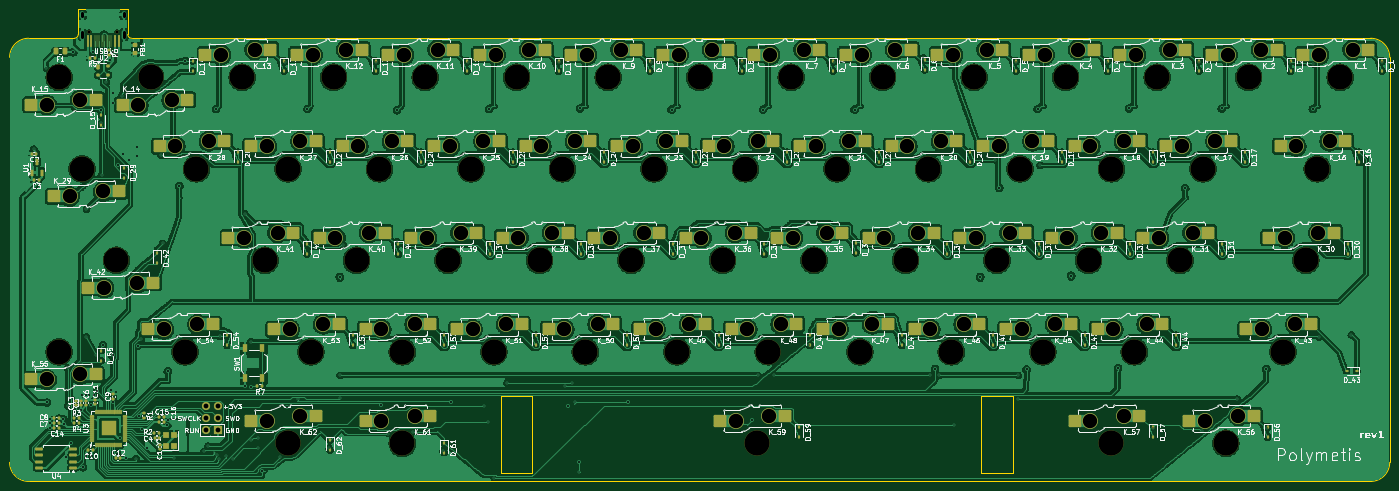
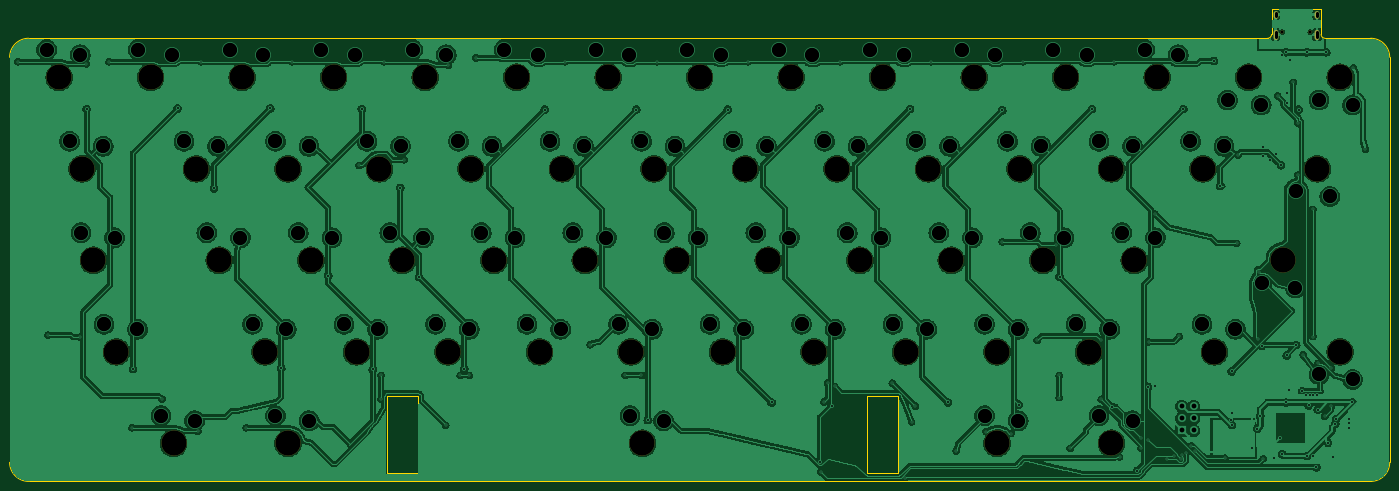
Circuit board: 11 layer files. Board 287.3 x 98.4 mm.
- bottom_copper: polymetis-B_Cu.gbr (648044 bytes)
- bottom_mask: polymetis-B_Mask.gbr (3331 bytes)
- paste: polymetis-B_Paste.gbr (452 bytes)
- bottom_silk: polymetis-B_Silkscreen.gbr (3341 bytes)
- outline: polymetis-Edge_Cuts.gbr (1604 bytes)
- top_copper: polymetis-F_Cu.gbr (948297 bytes)
- top_mask: polymetis-F_Mask.gbr (21602 bytes)
- paste: polymetis-F_Paste.gbr (16028 bytes)
- top_silk: polymetis-F_Silkscreen.gbr (363640 bytes)
- drill: polymetis-NPTH.drl (1389 bytes)
- drill: polymetis-PTH.drl (5229 bytes)

=== bottom_copper: polymetis-B_Cu.gbr (648044 bytes, source omitted) ===
=== bottom_mask: polymetis-B_Mask.gbr ===
%TF.GenerationSoftware,KiCad,Pcbnew,9.0.9*%
%TF.CreationDate,2026-10-15T22:14:53+00:00*%
%TF.ProjectId,polymetis,706f6c79-6d65-4746-9973-2e6b69636164,rev?*%
%TF.SameCoordinates,Original*%
%TF.FileFunction,Soldermask,Bot*%
%TF.FilePolarity,Negative*%
%FSLAX46Y46*%
G04 Gerber Fmt 4.6, Leading zero omitted, Abs format (unit mm)*
G04 Created by KiCad (PCBNEW 9.0.9) date 2026-10-15 22:14:53*
%MOMM*%
%LPD*%
G01*
G04 APERTURE LIST*
%ADD10C,5.250000*%
%ADD11C,0.650000*%
%ADD12O,1.000000X2.100000*%
%ADD13O,1.000000X1.600000*%
G04 APERTURE END LIST*
D10*
%TO.C,K_4*%
X219075000Y-9525000D03*
%TD*%
%TO.C,K_16*%
X271462500Y-28575000D03*
%TD*%
%TO.C,K_1*%
X276225000Y-9525000D03*
%TD*%
%TO.C,K_32*%
X223837500Y-47625000D03*
%TD*%
%TO.C,K_12*%
X66675000Y-9525000D03*
%TD*%
%TO.C,K_62*%
X57150000Y-85725000D03*
%TD*%
%TO.C,K_43*%
X264318750Y-66675000D03*
%TD*%
%TO.C,K_57*%
X228600000Y-85725000D03*
%TD*%
%TO.C,K_30*%
X269081250Y-47625000D03*
%TD*%
%TO.C,K_25*%
X95250000Y-28575000D03*
%TD*%
%TO.C,K_40*%
X71437500Y-47625000D03*
%TD*%
%TO.C,K_44*%
X233362500Y-66675000D03*
%TD*%
%TO.C,K_50*%
X119062500Y-66675000D03*
%TD*%
%TO.C,K_13*%
X47625000Y-9525000D03*
%TD*%
%TO.C,K_35*%
X166687500Y-47625000D03*
%TD*%
%TO.C,K_8*%
X142875000Y-9525000D03*
%TD*%
%TO.C,K_36*%
X147637500Y-47625000D03*
%TD*%
%TO.C,K_18*%
X228600000Y-28575000D03*
%TD*%
%TO.C,K_20*%
X190500000Y-28575000D03*
%TD*%
%TO.C,K_28*%
X38100000Y-28575000D03*
%TD*%
%TO.C,K_34*%
X185737500Y-47625000D03*
%TD*%
%TO.C,K_45*%
X214312500Y-66675000D03*
%TD*%
%TO.C,K_49*%
X138112500Y-66675000D03*
%TD*%
%TO.C,K_42*%
X21431250Y-47625000D03*
%TD*%
%TO.C,K_15*%
X9525000Y-9525000D03*
%TD*%
%TO.C,K_37*%
X128587500Y-47625000D03*
%TD*%
%TO.C,K_21*%
X171450000Y-28575000D03*
%TD*%
%TO.C,K_46*%
X195262500Y-66675000D03*
%TD*%
%TO.C,K_7*%
X161925000Y-9525000D03*
%TD*%
%TO.C,K_53*%
X61912500Y-66675000D03*
%TD*%
%TO.C,K_38*%
X109537500Y-47625000D03*
%TD*%
%TO.C,K_39*%
X90487500Y-47625000D03*
%TD*%
%TO.C,K_31*%
X242887500Y-47625000D03*
%TD*%
%TO.C,K_14*%
X28575000Y-9525000D03*
%TD*%
%TO.C,K_59*%
X154781000Y-85725000D03*
%TD*%
%TO.C,K_61*%
X80962500Y-85725000D03*
%TD*%
%TO.C,K_47*%
X176212500Y-66675000D03*
%TD*%
%TO.C,K_10*%
X104775000Y-9525000D03*
%TD*%
%TO.C,K_23*%
X133350000Y-28575000D03*
%TD*%
%TO.C,K_55*%
X9525000Y-66675000D03*
%TD*%
%TO.C,K_17*%
X247650000Y-28575000D03*
%TD*%
%TO.C,K_41*%
X52387500Y-47625000D03*
%TD*%
%TO.C,K_27*%
X57150000Y-28575000D03*
%TD*%
%TO.C,K_19*%
X209550000Y-28575000D03*
%TD*%
%TO.C,K_48*%
X157162500Y-66675000D03*
%TD*%
%TO.C,K_51*%
X100012500Y-66675000D03*
%TD*%
%TO.C,K_56*%
X252413000Y-85725000D03*
%TD*%
%TO.C,K_5*%
X200025000Y-9525000D03*
%TD*%
%TO.C,K_26*%
X76200000Y-28575000D03*
%TD*%
%TO.C,K_11*%
X85725000Y-9525000D03*
%TD*%
%TO.C,K_22*%
X152400000Y-28575000D03*
%TD*%
%TO.C,K_52*%
X80962500Y-66675000D03*
%TD*%
%TO.C,K_29*%
X14287500Y-28575000D03*
%TD*%
%TO.C,K_6*%
X180975000Y-9525000D03*
%TD*%
%TO.C,K_2*%
X257175000Y-9525000D03*
%TD*%
%TO.C,K_3*%
X238125000Y-9525000D03*
%TD*%
D11*
%TO.C,USB1*%
X21557000Y-105000D03*
X15777000Y-105000D03*
D12*
X22987000Y-635000D03*
D13*
X22987000Y3545000D03*
D12*
X14347000Y-635000D03*
D13*
X14347000Y3545000D03*
%TD*%
D10*
%TO.C,K_33*%
X204787500Y-47625000D03*
%TD*%
%TO.C,K_24*%
X114300000Y-28575000D03*
%TD*%
%TO.C,K_9*%
X123825000Y-9525000D03*
%TD*%
%TO.C,K_54*%
X35718750Y-66675000D03*
%TD*%
M02*

=== paste: polymetis-B_Paste.gbr ===
%TF.GenerationSoftware,KiCad,Pcbnew,9.0.9*%
%TF.CreationDate,2026-10-15T22:14:53+00:00*%
%TF.ProjectId,polymetis,706f6c79-6d65-4746-9973-2e6b69636164,rev?*%
%TF.SameCoordinates,Original*%
%TF.FileFunction,Paste,Bot*%
%TF.FilePolarity,Positive*%
%FSLAX46Y46*%
G04 Gerber Fmt 4.6, Leading zero omitted, Abs format (unit mm)*
G04 Created by KiCad (PCBNEW 9.0.9) date 2026-10-15 22:14:53*
%MOMM*%
%LPD*%
G01*
G04 APERTURE LIST*
G04 APERTURE END LIST*
M02*

=== bottom_silk: polymetis-B_Silkscreen.gbr ===
%TF.GenerationSoftware,KiCad,Pcbnew,9.0.9*%
%TF.CreationDate,2026-10-15T22:14:53+00:00*%
%TF.ProjectId,polymetis,706f6c79-6d65-4746-9973-2e6b69636164,rev?*%
%TF.SameCoordinates,Original*%
%TF.FileFunction,Legend,Bot*%
%TF.FilePolarity,Positive*%
%FSLAX46Y46*%
G04 Gerber Fmt 4.6, Leading zero omitted, Abs format (unit mm)*
G04 Created by KiCad (PCBNEW 9.0.9) date 2026-10-15 22:14:53*
%MOMM*%
%LPD*%
G01*
G04 APERTURE LIST*
%ADD10C,5.250000*%
%ADD11C,0.650000*%
%ADD12O,1.000000X2.100000*%
%ADD13O,1.000000X1.600000*%
G04 APERTURE END LIST*
%LPC*%
D10*
%TO.C,K_4*%
X219075000Y-9525000D03*
%TD*%
%TO.C,K_16*%
X271462500Y-28575000D03*
%TD*%
%TO.C,K_1*%
X276225000Y-9525000D03*
%TD*%
%TO.C,K_32*%
X223837500Y-47625000D03*
%TD*%
%TO.C,K_12*%
X66675000Y-9525000D03*
%TD*%
%TO.C,K_62*%
X57150000Y-85725000D03*
%TD*%
%TO.C,K_43*%
X264318750Y-66675000D03*
%TD*%
%TO.C,K_57*%
X228600000Y-85725000D03*
%TD*%
%TO.C,K_30*%
X269081250Y-47625000D03*
%TD*%
%TO.C,K_25*%
X95250000Y-28575000D03*
%TD*%
%TO.C,K_40*%
X71437500Y-47625000D03*
%TD*%
%TO.C,K_44*%
X233362500Y-66675000D03*
%TD*%
%TO.C,K_50*%
X119062500Y-66675000D03*
%TD*%
%TO.C,K_13*%
X47625000Y-9525000D03*
%TD*%
%TO.C,K_35*%
X166687500Y-47625000D03*
%TD*%
%TO.C,K_8*%
X142875000Y-9525000D03*
%TD*%
%TO.C,K_36*%
X147637500Y-47625000D03*
%TD*%
%TO.C,K_18*%
X228600000Y-28575000D03*
%TD*%
%TO.C,K_20*%
X190500000Y-28575000D03*
%TD*%
%TO.C,K_28*%
X38100000Y-28575000D03*
%TD*%
%TO.C,K_34*%
X185737500Y-47625000D03*
%TD*%
%TO.C,K_45*%
X214312500Y-66675000D03*
%TD*%
%TO.C,K_49*%
X138112500Y-66675000D03*
%TD*%
%TO.C,K_42*%
X21431250Y-47625000D03*
%TD*%
%TO.C,K_15*%
X9525000Y-9525000D03*
%TD*%
%TO.C,K_37*%
X128587500Y-47625000D03*
%TD*%
%TO.C,K_21*%
X171450000Y-28575000D03*
%TD*%
%TO.C,K_46*%
X195262500Y-66675000D03*
%TD*%
%TO.C,K_7*%
X161925000Y-9525000D03*
%TD*%
%TO.C,K_53*%
X61912500Y-66675000D03*
%TD*%
%TO.C,K_38*%
X109537500Y-47625000D03*
%TD*%
%TO.C,K_39*%
X90487500Y-47625000D03*
%TD*%
%TO.C,K_31*%
X242887500Y-47625000D03*
%TD*%
%TO.C,K_14*%
X28575000Y-9525000D03*
%TD*%
%TO.C,K_59*%
X154781000Y-85725000D03*
%TD*%
%TO.C,K_61*%
X80962500Y-85725000D03*
%TD*%
%TO.C,K_47*%
X176212500Y-66675000D03*
%TD*%
%TO.C,K_10*%
X104775000Y-9525000D03*
%TD*%
%TO.C,K_23*%
X133350000Y-28575000D03*
%TD*%
%TO.C,K_55*%
X9525000Y-66675000D03*
%TD*%
%TO.C,K_17*%
X247650000Y-28575000D03*
%TD*%
%TO.C,K_41*%
X52387500Y-47625000D03*
%TD*%
%TO.C,K_27*%
X57150000Y-28575000D03*
%TD*%
%TO.C,K_19*%
X209550000Y-28575000D03*
%TD*%
%TO.C,K_48*%
X157162500Y-66675000D03*
%TD*%
%TO.C,K_51*%
X100012500Y-66675000D03*
%TD*%
%TO.C,K_56*%
X252413000Y-85725000D03*
%TD*%
%TO.C,K_5*%
X200025000Y-9525000D03*
%TD*%
%TO.C,K_26*%
X76200000Y-28575000D03*
%TD*%
%TO.C,K_11*%
X85725000Y-9525000D03*
%TD*%
%TO.C,K_22*%
X152400000Y-28575000D03*
%TD*%
%TO.C,K_52*%
X80962500Y-66675000D03*
%TD*%
%TO.C,K_29*%
X14287500Y-28575000D03*
%TD*%
%TO.C,K_6*%
X180975000Y-9525000D03*
%TD*%
%TO.C,K_2*%
X257175000Y-9525000D03*
%TD*%
%TO.C,K_3*%
X238125000Y-9525000D03*
%TD*%
D11*
%TO.C,USB1*%
X21557000Y-105000D03*
X15777000Y-105000D03*
D12*
X22987000Y-635000D03*
D13*
X22987000Y3545000D03*
D12*
X14347000Y-635000D03*
D13*
X14347000Y3545000D03*
%TD*%
D10*
%TO.C,K_33*%
X204787500Y-47625000D03*
%TD*%
%TO.C,K_24*%
X114300000Y-28575000D03*
%TD*%
%TO.C,K_9*%
X123825000Y-9525000D03*
%TD*%
%TO.C,K_54*%
X35718750Y-66675000D03*
%TD*%
%LPD*%
M02*

=== outline: polymetis-Edge_Cuts.gbr ===
%TF.GenerationSoftware,KiCad,Pcbnew,9.0.9*%
%TF.CreationDate,2026-10-15T22:14:53+00:00*%
%TF.ProjectId,polymetis,706f6c79-6d65-4746-9973-2e6b69636164,rev?*%
%TF.SameCoordinates,Original*%
%TF.FileFunction,Profile,NP*%
%FSLAX46Y46*%
G04 Gerber Fmt 4.6, Leading zero omitted, Abs format (unit mm)*
G04 Created by KiCad (PCBNEW 9.0.9) date 2026-10-15 22:14:53*
%MOMM*%
%LPD*%
G01*
G04 APERTURE LIST*
%TA.AperFunction,Profile*%
%ADD10C,0.200000*%
%TD*%
%TA.AperFunction,Profile*%
%ADD11C,0.100000*%
%TD*%
G04 APERTURE END LIST*
D10*
X-793750Y-5365750D02*
X-793750Y-89693750D01*
X-793750Y-5365750D02*
G75*
G02*
X3175000Y-1397000I3968750J0D01*
G01*
X3175000Y-93662500D02*
G75*
G02*
X-793750Y-89693750I0J3968750D01*
G01*
X3175000Y-93662500D02*
X282575000Y-93662500D01*
X12700000Y-1397000D02*
X3175000Y-1397000D01*
X13493750Y4762500D02*
X13493750Y-603250D01*
X13493750Y-603250D02*
G75*
G02*
X12700000Y-1397000I-793750J0D01*
G01*
X23812500Y4762500D02*
X13493750Y4762500D01*
X23812500Y4762500D02*
X23812500Y-603250D01*
X24606250Y-1397000D02*
G75*
G02*
X23812500Y-603250I50J793800D01*
G01*
X282575000Y-1397000D02*
X24606250Y-1397000D01*
X282575000Y-1397000D02*
G75*
G02*
X286543700Y-5365750I0J-3968700D01*
G01*
X286543750Y-89693750D02*
G75*
G02*
X282575000Y-93662450I-3968750J50D01*
G01*
X286543750Y-89693750D02*
X286543750Y-5365750D01*
%TO.C,ST1*%
D11*
X108031000Y-91925000D02*
X101531000Y-91925000D01*
X101531000Y-75925000D01*
X108031000Y-75925000D01*
X108031000Y-91925000D01*
X208031000Y-91925000D02*
X201531000Y-91925000D01*
X201531000Y-75925000D01*
X208031000Y-75925000D01*
X208031000Y-91925000D01*
%TD*%
M02*

=== top_copper: polymetis-F_Cu.gbr (948297 bytes, source omitted) ===
=== top_mask: polymetis-F_Mask.gbr (21602 bytes, source omitted) ===
=== paste: polymetis-F_Paste.gbr (16028 bytes, source omitted) ===
=== top_silk: polymetis-F_Silkscreen.gbr (363640 bytes, source omitted) ===
=== drill: polymetis-NPTH.drl ===
M48
; DRILL file {KiCad 9.0.9} date 2026-10-15T22:14:54+0000
; FORMAT={-:-/ absolute / metric / decimal}
; #@! TF.CreationDate,2026-10-15T22:14:54+00:00
; #@! TF.GenerationSoftware,Kicad,Pcbnew,9.0.9
; #@! TF.FileFunction,NonPlated,1,2,NPTH
FMAT,2
METRIC
; #@! TA.AperFunction,NonPlated,NPTH,ComponentDrill
T1C0.650
; #@! TA.AperFunction,NonPlated,NPTH,ComponentDrill
T2C5.250
%
G90
G05
T1
X15.777Y-0.105
X21.557Y-0.105
T2
X9.525Y-9.525
X9.525Y-66.675
X14.287Y-28.575
X21.431Y-47.625
X28.575Y-9.525
X35.719Y-66.675
X38.1Y-28.575
X47.625Y-9.525
X52.387Y-47.625
X57.15Y-28.575
X57.15Y-85.725
X61.912Y-66.675
X66.675Y-9.525
X71.438Y-47.625
X76.2Y-28.575
X80.962Y-66.675
X80.962Y-85.725
X85.725Y-9.525
X90.487Y-47.625
X95.25Y-28.575
X100.012Y-66.675
X104.775Y-9.525
X109.537Y-47.625
X114.3Y-28.575
X119.062Y-66.675
X123.825Y-9.525
X128.588Y-47.625
X133.35Y-28.575
X138.112Y-66.675
X142.875Y-9.525
X147.637Y-47.625
X152.4Y-28.575
X154.781Y-85.725
X157.162Y-66.675
X161.925Y-9.525
X166.688Y-47.625
X171.45Y-28.575
X176.213Y-66.675
X180.975Y-9.525
X185.737Y-47.625
X190.5Y-28.575
X195.262Y-66.675
X200.025Y-9.525
X204.787Y-47.625
X209.55Y-28.575
X214.312Y-66.675
X219.075Y-9.525
X223.837Y-47.625
X228.6Y-28.575
X228.6Y-85.725
X233.362Y-66.675
X238.125Y-9.525
X242.887Y-47.625
X247.65Y-28.575
X252.413Y-85.725
X257.175Y-9.525
X264.319Y-66.675
X269.081Y-47.625
X271.462Y-28.575
X276.225Y-9.525
M30

=== drill: polymetis-PTH.drl ===
M48
; DRILL file {KiCad 9.0.9} date 2026-10-15T22:14:54+0000
; FORMAT={-:-/ absolute / metric / decimal}
; #@! TF.CreationDate,2026-10-15T22:14:54+00:00
; #@! TF.GenerationSoftware,Kicad,Pcbnew,9.0.9
; #@! TF.FileFunction,Plated,1,2,PTH
FMAT,2
METRIC
; #@! TA.AperFunction,Plated,PTH,ViaDrill
T1C0.300
; #@! TA.AperFunction,Plated,PTH,ViaDrill
T2C0.400
; #@! TA.AperFunction,Plated,PTH,ComponentDrill
T3C0.600
; #@! TA.AperFunction,Plated,PTH,ComponentDrill
T4C1.000
; #@! TA.AperFunction,Plated,PTH,ComponentDrill
T5C3.000
%
G90
G05
T1
X4.256Y-24.487
X6.756Y-7.587
X11.331Y-70.062
X11.331Y-77.962
X12.731Y-80.112
X14.156Y-69.087
X15.2Y-37.0
X15.2Y-63.5
X17.2Y-67.3
X18.256Y-19.087
X18.356Y-29.887
X19.331Y-10.562
X22.556Y-13.387
X25.5Y-88.9
X26.356Y-49.987
X26.556Y-64.087
X30.756Y-25.688
X31.056Y-44.087
X33.5Y-88.8
X39.674Y-87.4
X40.5Y-86.3
X41.656Y-87.787
X42.456Y-88.188
X42.756Y-88.987
X43.0Y-63.487
X44.156Y-88.287
X45.656Y-88.987
X48.156Y-37.887
X49.4Y-64.6
X49.556Y-84.987
X50.956Y-84.688
X50.956Y-86.787
X55.456Y-88.587
X56.556Y-6.287
X59.256Y-76.587
X59.4Y-64.3
X65.756Y-86.787
X68.0Y-71.6
X68.0Y-76.2
X68.656Y-44.487
X72.6Y-64.3
X75.556Y-6.287
X78.056Y-83.688
X79.856Y-43.788
X83.256Y-83.287
X89.456Y-87.287
X94.656Y-6.287
X97.956Y-77.987
X98.756Y-81.287
X100.156Y-92.987
X102.756Y-73.188
X113.656Y-6.287
X114.756Y-73.888
X116.256Y-73.188
X116.956Y-77.087
X117.656Y-91.688
X132.756Y-6.287
X151.756Y-6.287
X155.0Y-71.6
X158.4Y-71.6
X165.656Y-65.188
X170.856Y-6.287
X189.456Y-5.487
X190.8Y-71.6
X192.7Y-71.6
X195.256Y-6.987
X195.756Y-81.987
X204.356Y-26.688
X208.656Y-6.287
X209.2Y-71.6
X209.2Y-76.5
X213.756Y-27.887
X227.756Y-6.287
X237.256Y-82.487
X246.756Y-6.287
X247.356Y-83.188
X254.8Y-76.5
X261.056Y-82.487
X265.856Y-6.287
X270.556Y-6.688
X271.856Y-63.587
X278.556Y-63.188
X284.856Y-6.287
T2
X6.985Y-77.216
X7.62Y-80.721
X7.62Y-81.534
X7.62Y-82.45
X10.363Y-80.67
X10.566Y-81.686
X11.049Y-88.519
X12.065Y-85.598
X12.446Y-4.318
X14.173Y-78.689
X14.279Y-75.696
X14.478Y-90.706
X15.088Y-75.692
X15.151Y-88.278
X15.799Y-75.692
X16.104Y-77.826
X16.383Y-88.392
X16.51Y-4.318
X16.713Y-75.692
X17.399Y-74.901
X18.161Y-16.256
X18.669Y-65.278
X20.037Y-5.842
X20.269Y-74.625
X20.65Y-12.804
X20.65Y-14.864
X20.65Y-67.437
X20.828Y-4.318
X20.828Y-77.216
X21.59Y-88.011
X21.618Y-4.953
X21.844Y-27.813
X22.098Y-84.582
X22.86Y-25.4
X23.368Y-88.733
X24.13Y-26.67
X25.654Y-24.13
X25.654Y-25.908
X25.84Y-65.473
X26.162Y-80.01
X26.797Y-82.677
X27.87Y-86.684
X32.004Y-79.502
X32.065Y-81.9
X32.131Y-70.739
X32.156Y-80.874
X34.544Y-32.131
X35.814Y-6.096
X42.164Y-16.129
X48.133Y-73.787
X49.53Y-73.975
X51.816Y-91.44
X57.023Y-78.125
X61.214Y-16.129
X67.945Y-51.054
X76.454Y-77.675
X79.883Y-16.383
X91.186Y-77.225
X99.06Y-16.129
X115.4Y-77.87
X117.856Y-89.535
X117.983Y-16.002
X127.889Y-77.225
X137.033Y-16.256
X153.67Y-80.899
X156.083Y-16.256
X175.133Y-16.256
X191.897Y-70.231
X201.295Y-51.054
X205.232Y-32.512
X210.947Y-70.358
X213.233Y-16.129
X220.218Y-50.8
X229.997Y-70.104
X232.283Y-16.002
X243.967Y-32.639
X251.587Y-16.002
X260.858Y-70.231
X270.51Y-16.129
T4
X40.005Y-77.978
X40.005Y-80.518
X40.005Y-83.058
X42.545Y-77.978
X42.545Y-80.518
X42.545Y-83.058
T5
X6.925Y-15.275
X6.925Y-72.425
X11.688Y-34.325
X13.925Y-14.225
X13.925Y-71.375
X18.688Y-33.275
X18.831Y-53.375
X25.831Y-52.325
X25.975Y-15.275
X31.319Y-61.975
X32.975Y-14.225
X33.7Y-23.875
X38.319Y-60.925
X40.7Y-22.825
X43.225Y-4.825
X47.987Y-42.925
X50.225Y-3.775
X52.75Y-23.875
X52.75Y-81.025
X54.987Y-41.875
X57.512Y-61.975
X59.75Y-22.825
X59.75Y-79.975
X62.275Y-4.825
X64.513Y-60.925
X67.037Y-42.925
X69.275Y-3.775
X71.8Y-23.875
X74.037Y-41.875
X76.562Y-61.975
X76.562Y-81.025
X78.8Y-22.825
X81.325Y-4.825
X83.562Y-60.925
X83.562Y-79.975
X86.087Y-42.925
X88.325Y-3.775
X90.85Y-23.875
X93.087Y-41.875
X95.612Y-61.975
X97.85Y-22.825
X100.375Y-4.825
X102.612Y-60.925
X105.137Y-42.925
X107.375Y-3.775
X109.9Y-23.875
X112.137Y-41.875
X114.662Y-61.975
X116.9Y-22.825
X119.425Y-4.825
X121.662Y-60.925
X124.188Y-42.925
X126.425Y-3.775
X128.95Y-23.875
X131.188Y-41.875
X133.713Y-61.975
X135.95Y-22.825
X138.475Y-4.825
X140.713Y-60.925
X143.237Y-42.925
X145.475Y-3.775
X148.0Y-23.875
X150.237Y-41.875
X150.381Y-81.025
X152.762Y-61.975
X155.0Y-22.825
X157.381Y-79.975
X157.525Y-4.825
X159.762Y-60.925
X162.287Y-42.925
X164.525Y-3.775
X167.05Y-23.875
X169.287Y-41.875
X171.812Y-61.975
X174.05Y-22.825
X176.575Y-4.825
X178.812Y-60.925
X181.338Y-42.925
X183.575Y-3.775
X186.1Y-23.875
X188.338Y-41.875
X190.862Y-61.975
X193.1Y-22.825
X195.625Y-4.825
X197.862Y-60.925
X200.387Y-42.925
X202.625Y-3.775
X205.15Y-23.875
X207.387Y-41.875
X209.912Y-61.975
X212.15Y-22.825
X214.675Y-4.825
X216.912Y-60.925
X219.438Y-42.925
X221.675Y-3.775
X224.2Y-23.875
X224.2Y-81.025
X226.438Y-41.875
X228.962Y-61.975
X231.2Y-22.825
X231.2Y-79.975
X233.725Y-4.825
X235.962Y-60.925
X238.487Y-42.925
X240.725Y-3.775
X243.25Y-23.875
X245.487Y-41.875
X248.013Y-81.025
X250.25Y-22.825
X252.775Y-4.825
X255.013Y-79.975
X259.775Y-3.775
X259.919Y-61.975
X264.681Y-42.925
X266.919Y-60.925
X267.062Y-23.875
X271.681Y-41.875
X271.825Y-4.825
X274.062Y-22.825
X278.825Y-3.775
T3
X14.347Y3.245G85X14.347Y3.845
G05
X14.347Y-1.185G85X14.347Y-0.085
G05
X22.987Y3.245G85X22.987Y3.845
G05
X22.987Y-1.185G85X22.987Y-0.085
G05
M30
